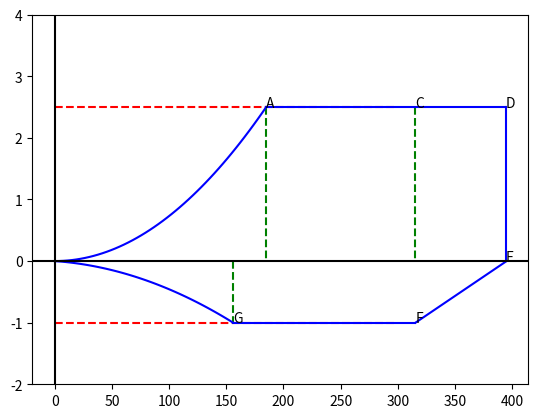
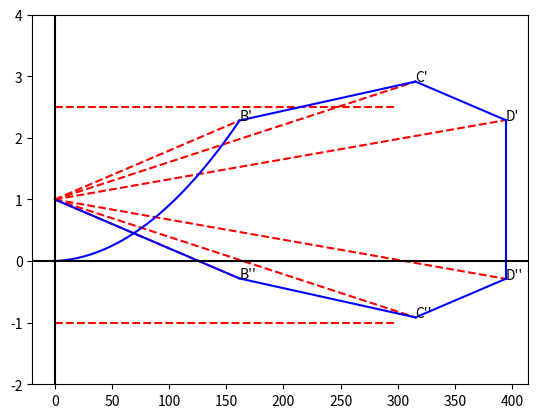
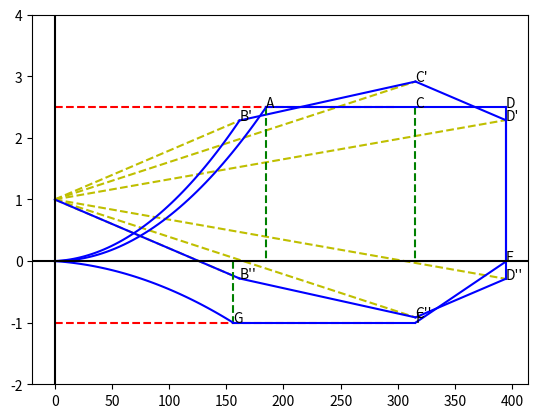
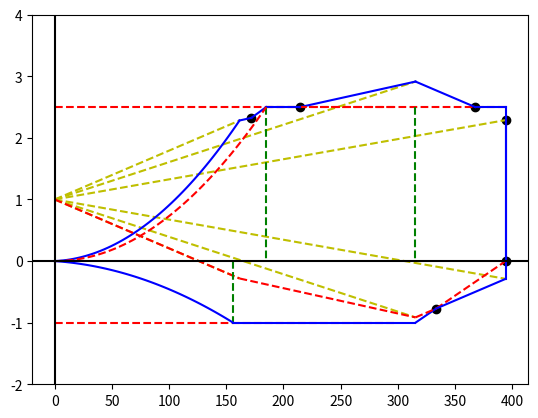

These charts were generated, in order, by the following Python code:
import numpy as np
import matplotlib.pyplot as plt

###########################################################
# Parameters

MTOW     = 36000     #kg
G_WvoerS = 91.391484 #psf
rho      = 0.00237   #slugs/ft^3
S        = 871.88    #ft^2
CLmax    = 1.8
CLmaxneg = -1.0
kc       = 33        #Varies 36-29 as W/S varies from 20-100 psf
nlim     = 4.4       #usually 4.4 but check 
Kg       = 0.781     #Gust alleviation factor
UdeB     = 85        #Depends on altitude in ft (above 20k ft) [ROSKAM V pg 38]
UdeC     = 65        #Depends on altitude in ft (above 20k ft) [ROSKAM V pg 38]
UdeD     = 35        #Depends on altitude in ft (above 20k ft) [ROSKAM V pg 38]
CLa      = 5.44      #rad^-1
mug      = 0 
cbar     = 0

###########################################################
#Conversions to Imperial 
MTOW = 2.20462*MTOW 
S = 10.7639*S

##########################################################
#Calculations
# Gross Weight (G_W)
# Same as ramp weight but also considering taxiing fuel

G_W=MTOW/0.99

# Determination of Design Limit Load Factor (nlim pos min)

if 2.1+24000/(G_W+10000)>2.5:
    nlimpos=2.1+24000/(G_W+10000)
else:
    nlimpos = 2.5
    
#nlimpos<3.8 @W_TO
#nlimpos>2.5 always
#nlim=4.4

nlimneg=-0.4*nlim

# Preiliminary Design Assumption

CNmax=1.1*CLmax
CNmaxneg=1.1*CLmaxneg

# Determination of Stall Speed

V_S =(np.sqrt(2*(G_WvoerS)/(rho*CNmax)))*0.592484
V_S2=(V_S)*0.9 


# Determination of Design Cruise Speed (V_C minimum)

V_B=161.6#kts

#V_B=196.33#kts

V_C=np.sqrt(G_WvoerS)*kc

#V_C=V_B+43#kts
#V_C=186.91#kts

V_G=156#kts

# Determination of Design Manoeuvering Speed (V_A minimum)

V_A=np.sqrt(nlimpos)*V_S
#V_A=425#kts

#Determination of Design Diving Speed (V_D minimum)

V_D=1.25*V_C
#V_D=369#kts    

#Construction of Gust Load Factor Lines

def mug(G_W,S,rho,cbar,CLa):
    return 2*(G_WvoerS)/(rho*cbar*CLa)


nlimgustBslope =  (Kg*UdeB*CLa)/(498*(G_WvoerS))
nlimgustCslope =  (Kg*UdeC*CLa)/(498*(G_WvoerS))
nlimgustDslope =  (Kg*UdeD*CLa)/(498*(G_WvoerS))

################################################################################################
# Plotting

#  ----------------Quadratics-------------------------

quadlist1=[0,V_S,V_A]
quadlist2=[0,1,nlimpos]
quadlist3=[0,V_S,V_G]
quadlist4=[0,-0.6,-1]
quadlist5=[0,V_S2,V_B]
quadlist6=[0,1,1+nlimgustBslope*V_B]

quad  = np.polyfit(quadlist1, quadlist2, 2)
quad2 = np.polyfit(quadlist3, quadlist4, 2)
quad3 = np.polyfit(quadlist5, quadlist6, 2)

f  = np.poly1d(quad)
f2 = np.poly1d(quad2)
f3 = np.poly1d(quad3)

x_new  = np.linspace(quadlist1[0], quadlist1[-1], 50)
x_new2 = np.linspace(quadlist3[0], quadlist3[-1], 50)
x_new3 = np.linspace(quadlist5[0], quadlist5[-1], 50)

y_new  = f(x_new)
y_new2 = f2(x_new2)
y_new3 = f3(x_new3)

# ---------------Linears-----------------------------

constlist= np.arange(0,300)
constlist2= np.arange(V_A,V_D)

# -------- Line Intersection Point--------------------

def line_intersect(Ax1, Ay1, Ax2, Ay2, Bx1, By1, Bx2, By2):
    """ returns a (x, y) tuple or None if there is no intersection """
    d = (By2 - By1) * (Ax2 - Ax1) - (Bx2 - Bx1) * (Ay2 - Ay1)
    if d:
        uA = ((Bx2 - Bx1) * (Ay1 - By1) - (By2 - By1) * (Ax1 - Bx1)) / d
        uB = ((Ax2 - Ax1) * (Ay1 - By1) - (Ay2 - Ay1) * (Ax1 - Bx1)) / d
    else:
        return
    if not(0 <= uA <= 1 and 0 <= uB <= 1):
        return
    x = Ax1 + uA * (Ax2 - Ax1)
    y = Ay1 + uA * (Ay2 - Ay1)
 
    return x, y

# --------  Intersection Points--------------------

cross1 = line_intersect(V_A,nlimpos,V_D,nlimpos,V_B,1+nlimgustBslope*V_B,V_C,1+nlimgustCslope*V_C)
cross2 = line_intersect(V_A,nlimpos,V_D,nlimpos,V_C,1+nlimgustCslope*V_C,V_D,1+nlimgustDslope*V_D)
cross3 = line_intersect(V_D,0,V_D,nlimpos,V_C,1+nlimgustCslope*V_C,V_D,1+nlimgustDslope*V_D)
cross4 = (V_D,0)
cross5 = line_intersect(V_C,-1,V_D,0,V_C,1-nlimgustCslope*V_C,V_D,1-nlimgustDslope*V_D)
cross6 = line_intersect(0,0,V_A,nlimpos,V_B,1+nlimgustBslope*V_B,V_C,1+nlimgustCslope*V_C)
#cross7 = line_intersect(V_A,nlimpos,V_D,nlimpos,V_C,1+nlimgustCslope*V_C,V_D,1+nlimgustDslope*V_D)

#----------------------------------------------------------------------------------------------

plt.figure(0)

plt.plot(constlist,nlimpos*np.ones(300),'--',color = 'r')
plt.plot(constlist,-1*np.ones(300),'--', color = 'r')

plt.plot(V_C*np.ones(100),np.linspace(nlimpos,0,100),'--',color = 'g')
plt.plot(V_A*np.ones(100),np.linspace(nlimpos,0,100),'--',color = 'g')
plt.plot(V_G*np.ones(100),np.linspace(0,-1,100),'--',color = 'g')
plt.plot(np.linspace(V_A,V_D,200),nlimpos*np.ones(200),'b')
plt.plot(V_D*np.ones(100),np.linspace(nlimpos,0,100),'b')
plt.plot(np.linspace(V_C,V_D,100),np.arange(-1,0,1/100),'b')
plt.plot(np.linspace(V_G,V_C,100),-1*np.ones(100),'b')
plt.plot(x_new,y_new,'b')
plt.plot(x_new2,y_new2,'b')

plt.text(V_A,nlimpos,'A')
plt.text(V_G,-1,'G')
plt.text(V_C,-1,'F')
plt.text(V_D,0,'E')
plt.text(V_D,nlimpos,'D')
plt.text(V_C,nlimpos,'C')

plt.ylim(-2,4)

plt.axhline(y=0, color='k')
plt.axvline(x=0, color='k')

# ---------------------------------------------------------------------------------------------

plt.figure(1)

plt.plot(constlist,nlimpos*np.ones(300),'--',color = 'r')
plt.plot(constlist,-1*np.ones(300),'--', color = 'r')

plt.plot(np.linspace(0,V_B,300),np.linspace(1,1+nlimgustBslope*V_B,300),'--',color = 'r')
plt.plot(np.linspace(0,V_B,300),np.linspace(1,1-nlimgustBslope*V_B,300),'--',color = 'r')
plt.plot(np.linspace(0,V_C,400),np.linspace(1,1+nlimgustCslope*V_C,400),'--',color = 'r')
plt.plot(np.linspace(0,V_C,300),np.linspace(1,1-nlimgustCslope*V_C,300),'--',color = 'r')
plt.plot(np.linspace(0,V_D,400),np.linspace(1,1+nlimgustDslope*V_D,400),'--',color = 'r')
plt.plot(np.linspace(0,V_D,300),np.linspace(1,1-nlimgustDslope*V_D,300),'--',color = 'r')


plt.plot(np.linspace(V_B,V_C,300),np.linspace(1+nlimgustBslope*V_B,1+nlimgustCslope*V_C,300),color = 'b')
plt.plot(np.linspace(V_C,V_D,300),np.linspace(1+nlimgustCslope*V_C,1+nlimgustDslope*V_D,300),color = 'b')
plt.plot(np.linspace(V_B,V_C,300),np.linspace(1-nlimgustBslope*V_B,1-nlimgustCslope*V_C,300),color = 'b')
plt.plot(np.linspace(V_C,V_D,300),np.linspace(1-nlimgustCslope*V_C,1-nlimgustDslope*V_D,300),color = 'b')
plt.plot(np.linspace(0,V_B,300),np.linspace(1,1-nlimgustBslope*V_B,300),color = 'b')
plt.plot(V_D*np.ones(100),np.linspace(1+nlimgustDslope*V_D,1-nlimgustDslope*V_D,100),color = 'b')
plt.plot(x_new3,y_new3,'b')

plt.text(V_B,1+nlimgustBslope*V_B,"B'")
plt.text(V_C,1+nlimgustCslope*V_C,"C'")
plt.text(V_D,1+nlimgustDslope*V_D,"D'")
plt.text(V_B,1-nlimgustBslope*V_B,"B''")
plt.text(V_C,1-nlimgustCslope*V_C,"C''")
plt.text(V_D,1-nlimgustDslope*V_D,"D''")

plt.ylim(-2,4)

plt.axhline(y=0, color='k')
plt.axvline(x=0, color='k')

#------------------------------------------------------------------------------------

plt.figure(2)

plt.plot(constlist,nlimpos*np.ones(300),'--',color = 'r')
plt.plot(constlist,-1*np.ones(300),'--', color = 'r')

plt.plot(np.linspace(0,V_B,300),np.linspace(1,1+nlimgustBslope*V_B,300),'--',color = 'y')
plt.plot(np.linspace(0,V_B,300),np.linspace(1,1-nlimgustBslope*V_B,300),'--',color = 'y')
plt.plot(np.linspace(0,V_C,400),np.linspace(1,1+nlimgustCslope*V_C,400),'--',color = 'y')
plt.plot(np.linspace(0,V_C,300),np.linspace(1,1-nlimgustCslope*V_C,300),'--',color = 'y')
plt.plot(np.linspace(0,V_D,400),np.linspace(1,1+nlimgustDslope*V_D,400),'--',color = 'y')
plt.plot(np.linspace(0,V_D,300),np.linspace(1,1-nlimgustDslope*V_D,300),'--',color = 'y')

plt.plot(np.linspace(V_B,V_C,300),np.linspace(1+nlimgustBslope*V_B,1+nlimgustCslope*V_C,300),color = 'b')
plt.plot(np.linspace(V_C,V_D,300),np.linspace(1+nlimgustCslope*V_C,1+nlimgustDslope*V_D,300),color = 'b')
plt.plot(np.linspace(V_B,V_C,300),np.linspace(1-nlimgustBslope*V_B,1-nlimgustCslope*V_C,300),color = 'b')
plt.plot(np.linspace(V_C,V_D,300),np.linspace(1-nlimgustCslope*V_C,1-nlimgustDslope*V_D,300),color = 'b')
plt.plot(np.linspace(0,V_B,300),np.linspace(1,1-nlimgustBslope*V_B,300),color = 'b')
plt.plot(V_D*np.ones(100),np.linspace(1+nlimgustDslope*V_D,1-nlimgustDslope*V_D,100),color = 'b')
plt.plot(x_new3,y_new3,'b')


plt.plot(V_C*np.ones(100),np.linspace(nlimpos,0,100),'--',color = 'g')
plt.plot(V_A*np.ones(100),np.linspace(nlimpos,0,100),'--',color = 'g')
plt.plot(V_G*np.ones(100),np.linspace(0,-1,100),'--',color = 'g')
plt.plot(np.linspace(V_A,V_D,200),nlimpos*np.ones(200),'b')
plt.plot(V_D*np.ones(100),np.linspace(nlimpos,0,100),'b')
plt.plot(np.linspace(V_C,V_D,100),np.arange(-1,0,1/100),'b')
plt.plot(np.linspace(V_G,V_C,100),-1*np.ones(100),'b')
plt.plot(x_new,y_new,color='b')
plt.plot(x_new2,y_new2,'b')

plt.text(V_A,nlimpos,'A')
plt.text(V_G,-1,'G')
plt.text(V_C,-1,'F')
plt.text(V_D,0,'E')
plt.text(V_D,nlimpos,'D')
plt.text(V_C,nlimpos,'C')
plt.text(V_B,1+nlimgustBslope*V_B,"B'")
plt.text(V_C,1+nlimgustCslope*V_C,"C'")
plt.text(V_D,1+nlimgustDslope*V_D,"D'")
plt.text(V_B,1-nlimgustBslope*V_B,"B''")
plt.text(V_C,1-nlimgustCslope*V_C,"C''")
plt.text(V_D,1-nlimgustDslope*V_D,"D''")


plt.ylim(-2,4)


plt.axhline(y=0, color='k')
plt.axvline(x=0, color='k')

#------------------------------------------------------------------------------------

plt.figure(3)

plt.plot(constlist,nlimpos*np.ones(300),'--',color = 'r')
plt.plot(constlist,-1*np.ones(300),'--', color = 'r')

plt.plot(np.linspace(0,V_B,300),np.linspace(1,1+nlimgustBslope*V_B,300),'--',color = 'y')
plt.plot(np.linspace(0,V_B,300),np.linspace(1,1-nlimgustBslope*V_B,300),'--',color = 'y')
plt.plot(np.linspace(0,V_C,400),np.linspace(1,1+nlimgustCslope*V_C,400),'--',color = 'y')
plt.plot(np.linspace(0,V_C,300),np.linspace(1,1-nlimgustCslope*V_C,300),'--',color = 'y')
plt.plot(np.linspace(0,V_D,400),np.linspace(1,1+nlimgustDslope*V_D,400),'--',color = 'y')
plt.plot(np.linspace(0,V_D,300),np.linspace(1,1-nlimgustDslope*V_D,300),'--',color = 'y')

plt.plot(x_new3,y_new3,'b')
plt.plot(np.linspace(V_B,cross6[0],300),np.linspace(1+nlimgustBslope*V_B,cross6[1],300),color = 'b')
plt.plot(np.linspace(cross6[0],V_A,300),np.linspace(cross6[1],nlimpos,300),color = 'b')
plt.plot(np.linspace(cross1[0],V_C,300),np.linspace(cross1[1],1+nlimgustCslope*V_C,300),color = 'b')
plt.plot(np.linspace(V_A,V_D,300),np.linspace(nlimpos,nlimpos,300),'--',color = 'r')
plt.plot(np.linspace(V_A,cross1[0],300),np.linspace(nlimpos,cross1[1],300),color = 'b')
plt.plot(np.linspace(V_C,cross2[0],300),np.linspace(1+nlimgustCslope*V_C,cross2[1],300),color = 'b')
plt.plot(np.linspace(cross2[0],V_D,300),np.linspace(cross2[1],nlimpos,300),color = 'b')
plt.plot(np.linspace(cross5[0],V_D,100),np.linspace(cross5[1],0,100),'--',color='r')
plt.plot(np.linspace(V_C,cross5[0],100),np.linspace(-1,cross5[1],100),color='b')
plt.plot(np.linspace(cross5[0],V_D,300),np.linspace(cross5[1],1-nlimgustDslope*V_D,300),color = 'b')
plt.plot(np.linspace(V_C,cross5[0],300),np.linspace(1-nlimgustCslope*V_C,cross5[1],300),'--',color = 'r')

plt.plot(np.linspace(V_B,V_C,300),np.linspace(1-nlimgustBslope*V_B,1-nlimgustCslope*V_C,300),'--',color = 'r')
plt.plot(np.linspace(0,V_B,300),np.linspace(1,1-nlimgustBslope*V_B,300),'--',color = 'r')
plt.plot(V_D*np.ones(100),np.linspace(1+nlimgustDslope*V_D,1-nlimgustDslope*V_D,100),color = 'b')
plt.plot(V_C*np.ones(100),np.linspace(nlimpos,0,100),'--',color = 'g')
plt.plot(V_A*np.ones(100),np.linspace(nlimpos,0,100),'--',color = 'g')
plt.plot(V_G*np.ones(100),np.linspace(0,-1,100),'--',color = 'g')
plt.plot(V_D*np.ones(100),np.linspace(nlimpos,0,100),'b')

plt.plot(np.linspace(V_G,V_C,100),-1*np.ones(100),'b')
plt.plot(x_new,y_new,'--',color='r')
plt.plot(x_new2,y_new2,'b')

#plt.text(V_A,nlimpos,'A')
#plt.text(V_G,-1,'H')
#plt.text(V_C,-1,'F')
#plt.text(V_D,0,'E')
#plt.text(V_D,nlimpos,'D')
#plt.text(V_C,nlimpos,'C')

plt.scatter(cross1[0],cross1[1], color='black' )
plt.scatter(cross2[0],cross2[1], color='black' )
plt.scatter(cross3[0],cross3[1], color='black' )
plt.scatter(cross4[0],cross4[1], color='black' )
plt.scatter(cross5[0],cross5[1], color='black' )
plt.scatter(cross6[0],cross6[1], color='black' )


plt.ylim(-2,4)


plt.axhline(y=0, color='k')
plt.axvline(x=0, color='k')

plt.show()


######################################################################################################





